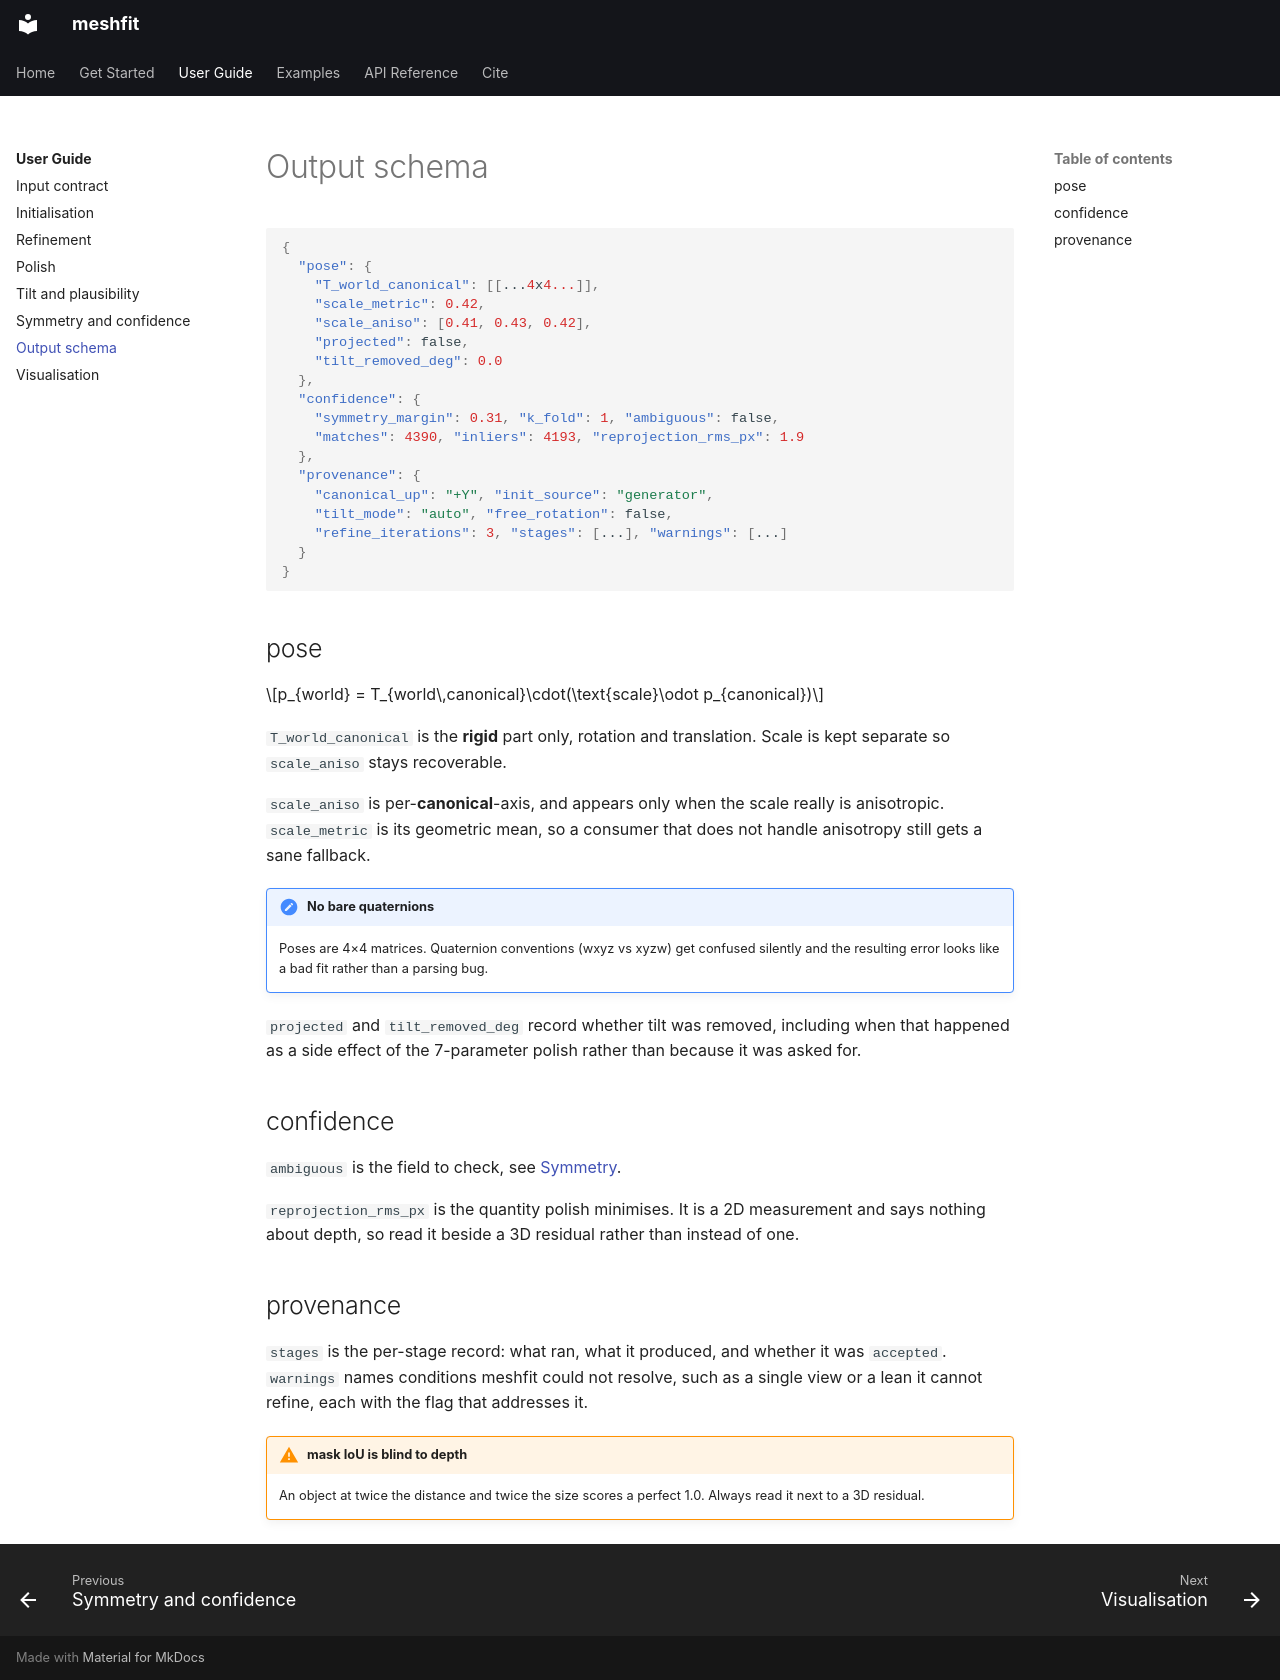

repository: learnsyslab/meshfit · page: user-guide/output/index.html · generator: mkdocs

# Output schema

```json
{
  "pose": {
    "T_world_canonical": [[...4x4...]],
    "scale_metric": 0.42,
    "scale_aniso": [0.41, 0.43, 0.42],
    "projected": false,
    "tilt_removed_deg": 0.0
  },
  "confidence": {
    "symmetry_margin": 0.31, "k_fold": 1, "ambiguous": false,
    "matches": 4390, "inliers": 4193, "reprojection_rms_px": 1.9
  },
  "provenance": {
    "canonical_up": "+Y", "init_source": "generator",
    "tilt_mode": "auto", "free_rotation": false,
    "refine_iterations": 3, "stages": [...], "warnings": [...]
  }
}
```

## pose

$$p_{world} = T_{world\,canonical}\cdot(\text{scale}\odot p_{canonical})$$

`T_world_canonical` is the **rigid** part only, rotation and translation. Scale
is kept separate so `scale_aniso` stays recoverable.

`scale_aniso` is per-**canonical**-axis, and appears only when the scale really
is anisotropic. `scale_metric` is its geometric mean, so a consumer that does
not handle anisotropy still gets a sane fallback.

!!! note "No bare quaternions"
    Poses are 4×4 matrices. Quaternion conventions (wxyz vs xyzw) get confused
    silently and the resulting error looks like a bad fit rather than a parsing
    bug.

`projected` and `tilt_removed_deg` record whether tilt was removed, including
when that happened as a side effect of the 7-parameter polish rather than
because it was asked for.

## confidence

`ambiguous` is the field to check, see [Symmetry](symmetry.md).

`reprojection_rms_px` is the quantity polish minimises. It is a 2D measurement
and says nothing about depth, so read it beside a 3D residual rather than
instead of one.

## provenance

`stages` is the per-stage record: what ran, what it produced, and whether it
was `accepted`. `warnings` names conditions meshfit could not resolve, such as a
single view or a lean it cannot refine, each with the flag that addresses it.

!!! warning "mask IoU is blind to depth"
    An object at twice the distance and twice the size scores a perfect 1.0.
    Always read it next to a 3D residual.
